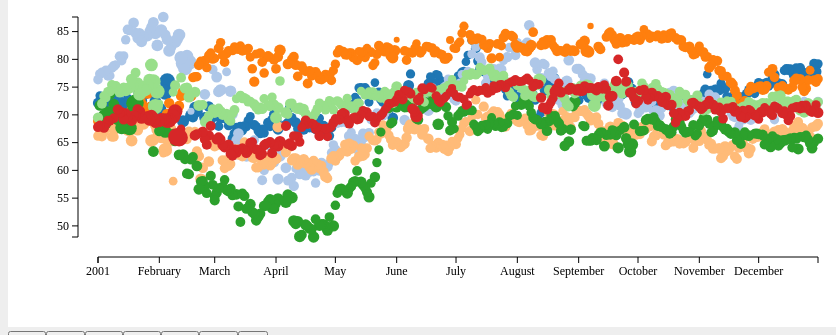
D3 v3 page, settled after 360 driven frames (6 s of simulated time); the page loaded 1 data file(s).


        var w = 900;
        var h = 400;
        var padding = 90;
        var letterList = ["新北市", "新竹縣", "桃園市", "台中市", "台中大安", "雲林縣", "高雄市", "屏東縣"];
        var vgList = [105, 104, 103, 102, 101, 100, 99];
        var vgcList = ["花類", "花椰菜", "胡瓜", "花胡瓜", "冬瓜", "絲瓜", "苦瓜", "扁蒲", "茄子", "番茄", "甜椒", "豌豆", "菜豆", "敏豆", "蠶豆", "萊豆", "毛豆", "青花苔", "越瓜", "南瓜", "隼人瓜", "辣椒", "金針花", "花豆", "玉米", "落花生", "甘藍", "小白菜", "包心白", "青江白菜", "皇宮菜", "蕹菜", "芹菜", "菠菜", "萵苣菜", "芥菜", "芥藍菜", "茼蒿", "莧菜", "油菜", "甘薯葉", "芫荽", "紅鳳菜", "塌棵菜", "茴香", "海菜", "菾菜", "巴西利", "蕨菜", "西洋菜", "薺菜", "洋菇", "草菇", "濕木耳", "濕香菇", "金絲菇", "蠔菇", "巴西蘑菇", "松茸", "秀珍菇", "杏鮑菇", "鴻禧菇", "珊瑚菇", "猴頭菇", "柳松菇", "其他菇類", "鹹菜", "雪里紅", "榨菜", "蘿蔔乾", "醃瓜", "熟筍", "桶筍", "筍乾", "朴菜", "進口", "蘿蔔", "胡蘿蔔", "馬鈴薯", "洋蔥", "青蔥", "韭菜", "大蒜", "竹筍", "萵苣莖", "芋", "荸薺", "豆薯", "牛蒡", "蓮藕", "甘薯", "薑", "茭白筍", "菱角", "大心菜", "蕎頭", "薯蕷", "蘆筍", "球莖甘藍", "芽菜類", "慈菇", "半天筍", "其他"];
        svg();
        d3.json("pigbyyear.json", function (error, dataSet) {
            if(error) {
                console.log(error);
            } else {
                console.log(dataSet);
            }
            bind(dataSet);
            btnList(dataSet);
            render(dataSet);
//            
//            productList(dataSet);
        });
        function svg(){ d3.select("body").append("svg").attr({
                width: w,
                height: h
            });
            d3.select("svg").append("g").append("rect").attr({
                width: "100%"
                , height: "100%"
                , fill: "white"
            });
            d3.select("svg").append("g").attr("id", "axisX");
            d3.select("svg").append("g").attr("id", "axisY");
        }

        function bind(dataSet) {
            var selection = d3.select("svg").selectAll("circle").data(dataSet);
            selection.enter().append("circle");
            selection.exit().remove();
        }

        function render2(dataSet) {
            //比例尺們 xScale, yScale, rScale, fScale
            var xScale = d3.time.scale()
            .domain([new Date(d3.min(dataSet, function (d) {
                return new Date(d.date);
            })), new Date(d3.max(dataSet, function (d) {
                return new Date(d.date);
            }))]).range([padding, w - padding]);
            var yScale = d3.scale.linear().domain([0, d3.max(dataSet, function (d) {
                return +d.rprice;
            })]).range([h - padding, padding]);
            var rScale = d3.scale.linear().domain([d3.min(dataSet, function (d) {
                return +d.pigcount;
            }), d3.max(dataSet, function (d) {
                return +d.pigcount;
            })]).range([3, 9]);
            var fScale = d3.scale.category20();
            
            //transition()
            
            //開始畫圈圈
            d3.selectAll("circle").attr({
                cx: function (d) { return xScale(new Date(d.date)); },
                cy: function (d) { return yScale(+parseFloat(d.rprice)); },
                r: function (d) { return rScale(+parseFloat(d.pigcount)); },
                fill: function (d) {return fScale(vgList.indexOf(d.year)) }
            })
            .on("mouseover", function (d) {
               var xPos = parseFloat(d3.select(this).attr("cx"))+12;
               var yPos = parseFloat(d3.select(this).attr("cy"))-820;
               var tooltip = d3.select("#tooltip").style({
                left: xPos+"px",
                top: yPos+"px"
               });
               d3.select("#city").text(d.city);
               d3.select("#industry").text(d.year);
               d3.select("#price").text("$" + d.rprice);
               d3.select("#date").text(d.date);
               d3.select("#volumn").text(d.pigcount);
//               d3.select("#imagename img").attr({src: "/vegetable_photo/" + d.productid.substring(0,2) + ".jpg"});
               //替換tooltip內容(選擇其id後,修改內容)
               d3.select("#tooltip").classed("hidden",false);
              }).on("mouseout",function(d){
                  d3.select("#tooltip").classed("hidden",true);
              });
            
            //開始畫x,y軸線 
            var xAxis = d3.svg.axis().scale(xScale).orient("bottom");
            var yAxis = d3.svg.axis().scale(yScale).orient("left");
            d3.select("svg")
                .select("g#axisY")
                .attr("class","axis")
                .attr("transform", "translate("+(padding-20)+",0)")
                .call(yAxis);
            d3.select("svg")
                .select("g#axisX")
                .attr("class","axis")
                .attr("transform", "translate(0,"+(h-padding+20)+")")
                .call(xAxis);
        }
        
        function render(dataSet) {
            //比例尺們 xScale, yScale, rScale, fScale
            var xScale = d3.time.scale()
            .domain([new Date(d3.min(dataSet, function (d) {
                return new Date(d.date);
            })), new Date(d3.max(dataSet, function (d) {
                return new Date(d.date);
            }))]).range([padding, w - padding]);
            var yScale = d3.scale.linear().domain([d3.min(dataSet, function (d) {
                return +d.rprice;
            }), d3.max(dataSet, function (d) {
                return +d.rprice;
            })]).range([h - padding, padding]);
            
            var rScale = d3.scale.linear().domain([d3.min(dataSet, function (d) {
                return +d.pigcount;
            }), d3.max(dataSet, function (d) {
                return +d.pigcount;
            })]).range([3, 9]);
            var fScale = d3.scale.category20();
            
            //transition()
            //開始畫圈圈
            d3.selectAll("circle").attr({
                cx: function (d) { return xScale(new Date(d.date)); },
                cy: function (d) { return yScale(+parseFloat(d.rprice)); },
                r: function (d) { return rScale(+parseFloat(d.pigcount)); },
                fill: function (d) { return fScale(vgList.indexOf(d.year)) }
            })
            .on("mouseover", function (d) {
               var xPos = parseFloat(d3.select(this).attr("cx"))+12;
               var yPos = parseFloat(d3.select(this).attr("cy"))-120;
               var tooltip = d3.select("#tooltip").style({
                left: xPos+"px",
                top: yPos+"px"
               });
               d3.select("#city").text(d.city);
               d3.select("#industry").text(d.year);
               d3.select("#price").text("$" + d.rprice);
                d3.select("#date").text(d.date);
               d3.select("#volumn").text(d.pigcount);
//               d3.select("#imagename img").attr({src: "/vegetable_photo/" + d.productid.substring(0,2) + ".jpg"});
               //替換tooltip內容(選擇其id後,修改內容)
               d3.select("#tooltip").classed("hidden",false);
              }).on("mouseout",function(d){
                  d3.select("#tooltip").classed("hidden",true);
              });
            
            //開始畫x,y軸線 
            var xAxis = d3.svg.axis().scale(xScale).orient("bottom");
            var yAxis = d3.svg.axis().scale(yScale).orient("left");
            d3.select("svg")
                .select("g#axisY")
                .attr("class","axis")
                .attr("transform", "translate("+(padding-20)+",0)")
                .call(yAxis);
            d3.select("svg")
                .select("g#axisX")
                .attr("class","axis")
                .attr("transform", "translate(0,"+(h-padding+20)+")")
                .call(xAxis);
        }
        
        function btnList(dataSet) {
            
           //industryArr: 行業別陣列(包含重複項目)
           var industryArr = dataSet.map(function (d) {
               return d.year;
           });
           //uniqueIndustryArr: 行業別陣列(無重複項目)
           var uniqueIndustryArr = unique(industryArr);
           //filterIndustryArr: 行業別陣列(去除空白項目)
           var filterIndustryArr = uniqueIndustryArr.filter(function (d) {
               return d != "";
           });
            
           //畫出按鈕們
           var selection = d3.select("body")
           .append("div")
           .selectAll("input")
           .data(filterIndustryArr);

		   selection.enter()
           .append("input")
           .attr({
             type: "button",
             value: function (d) {
                 
                return d;
             }
           }).on("click", function (d) {
               //當市場別按鈕按下時執行
               update(d);
           });

		   function update(year) {
		       //過濾市場別符合者
		       var newDataSet = dataSet.filter(function (d) {
		           return d.year === year;
		       });
		       //重新整理bind,render
               console.log(newDataSet);
		       bind(newDataSet);
               
		       render(newDataSet);
		   }

		   function unique(array) {
		       var n = [];
		       for (var i = 0; i < array.length; i++) {
		           if (n.indexOf(array[i]) == -1) {
		               n.push(array[i]);
		           }
		       }
		       return n;
		   }
        }

        function productList(dataSet) {
           //productArr: 產品別陣列(包含重複項目)
           var productArr = dataSet.map(function (d) {
                return d.productid.substring(0,2);
           });
           //uniqueProductArr: 產品別陣列(無重複項目)
           var uniqueProductArr = unique(productArr);
           //filterProductArr: 產品別陣列(去除空白項目)
           var filterProductArr = uniqueProductArr.filter(function (d) {
               return d != "";
           });
           //畫出按鈕們
           var selection = d3.select("body")
           .append("div")
           .selectAll("input")
           .data(filterProductArr);

		   selection.enter()
           .append("input")
           .attr({
             type: "button",
             value: function (d) {
                var vgname = "";
                for(var i=0; i < vgList.length; i++){
                     if(d === vgList[i])
                         vgname = vgcList[i]
                }
                return vgname;
             }
           }).on("click", function (d) {
               //當產品按鈕按下時執行
               update(d);
           });
            
		   function update(productid) {
		       //過濾產品別符合者
               
		       var newDataSet = dataSet.filter(function (d) {
                   return d.productid.substring(0,2) === productid;
		       });
		       //重新整理bind,render
		       bind(newDataSet);
		       render2(newDataSet);
		   }

		   function unique(array) {
		       var n = [];
               
		       for (var i = 0; i < array.length; i++) {
		           if (n.indexOf(array[i]) == -1) {
		                      n.push(array[i]);
		           }
		       }
		       return n;
		   }
        }

		
    

### data: pigbyyear.json
[
 {
  "city": "新北市",
  "year": 105,
  "date": "12.31",
  "pigcount": 2671,
  "pigtrade": 2671,
  "rkg": 129.1,
  "rprice": 79.19,
  "pigcount75": 2669,
  "rkg75": 129.1,
  "rprice75": 79.2
 },
 {
  "city": "新北市",
  "year": 105,
  "date": "12.30",
  "pigcount": 3284,
  "pigtrade": 3284,
  "rkg": 129.7,
  "rprice": 77.79,
  "pigcount75": 3242,
  "rkg75": 129.0,
  "rprice75": 78.09
 },
 {
  "city": "新北市",
  "year": 105,
  "date": "12.29",
  "pigcount": 2831,
  "pigtrade": 2831,
  "rkg": 129.2,
  "rprice": 79.21,
  "pigcount75": 2829,
  "rkg75": 129.2,
  "rprice75": 79.22
 },
 {
  "city": "新北市",
  "year": 105,
  "date": "12.28",
  "pigcount": 2766,
  "pigtrade": 2766,
  "rkg": 130.8,
  "rprice": 77.11,
  "pigcount75": 2727,
  "rkg75": 129.9,
  "rprice75": 77.51
 },
 {
  "city": "新北市",
  "year": 105,
  "date": "12.27",
  "pigcount": 2615,
  "pigtrade": 2615,
  "rkg": 130.2,
  "rprice": 78.05,
  "pigcount75": 2613,
  "rkg75": 130.2,
  "rprice75": 78.07
 },
 {
  "city": "新北市",
  "year": 105,
  "date": "12.26",
  "pigcount": 3109,
  "pigtrade": 3109,
  "rkg": 130.4,
  "rprice": 77.55,
  "pigcount75": 3107,
  "rkg75": 130.5,
  "rprice75": 77.56
 },
 {
  "city": "新北市",
  "year": 105,
  "date": "12.24",
  "pigcount": 2751,
  "pigtrade": 2751,
  "rkg": 130.6,
  "rprice": 76.62,
  "pigcount75": 2717,
  "rkg75": 129.6,
  "rprice75": 77.15
 },
 {
  "city": "新北市",
  "year": 105,
  "date": "12.23",
  "pigcount": 3134,
  "pigtrade": 3134,
  "rkg": 130.1,
  "rprice": 77.66,
  "pigcount75": 3095,
  "rkg75": 129.3,
  "rprice75": 78.06
 },
 "... 2,054 more items"
]